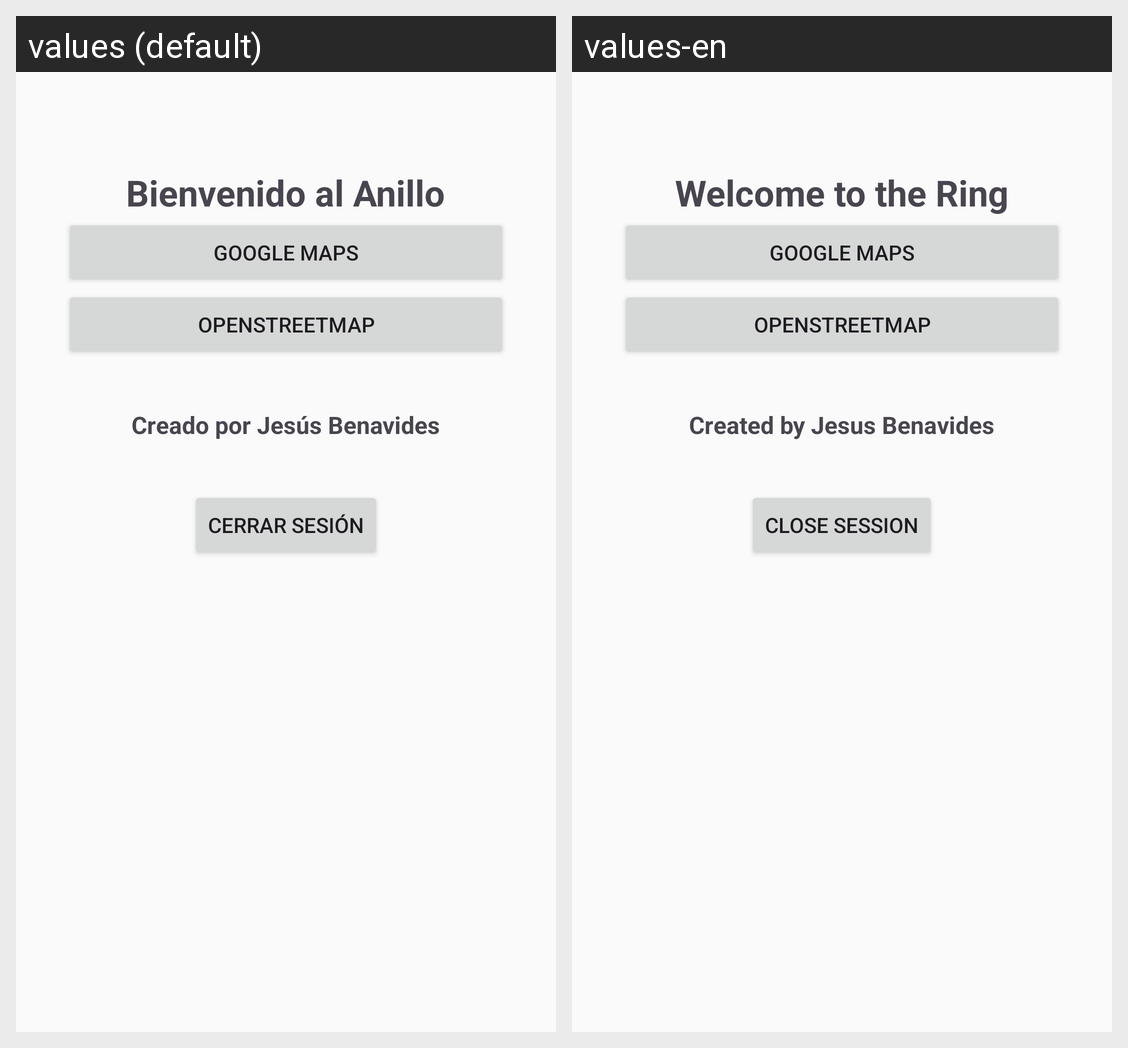

The same Android screen rendered under two of its app's locales, left to right. List the strings drawn on it with the default value and each locale's translation.
Android screen res/layout/activity_home.xml rendered under 2 locales, left to right: values (default), values-en. Device: Nexus 5 (rendered at 1080×1920; each locale shown at half size, 540×960, under a caption strip naming it); theme Theme.AppMovilesNassican.
Strings drawn on this screen, with the default value and each locale's value (text and hints the layout hard-codes, and strings that could not be matched under every locale, appear in the picture but are not listed):

hometext
  values: Bienvenido al Anillo
  values-en: Welcome to the Ring

aboutme
  values: Creado por Jesús Benavides
  values-en: Created by Jesus Benavides

signout
  values: Cerrar Sesión
  values-en: Close Session
